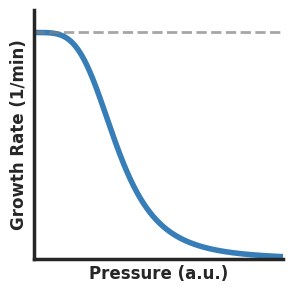

Python code for this plot:
import numpy as np
import matplotlib.pyplot as plt
import seaborn as sns

def plot_growth_inhibition():
    """
    Create a schematic plot showing growth rate inhibition as a function of pressure
    using a negative Hill function with more pronounced sigmoidal effect
    """
    # Set up the plot with clean, minimal style
    plt.figure(figsize=(3, 3), dpi=300)  # Made figure more compact
    sns.set_context("paper", font_scale=1.0)
    sns.set_style("white")
    
    # Define Hill function parameters
    max_growth_rate = 0.02  # 1/min
    min_growth_rate = 0.0   # 1/min
    k = 5.0                 # pressure at half-maximal inhibition
    n = 4.0                 # Hill coefficient for pronounced sigmoid
    
    # Generate pressure range
    pressure = np.linspace(0, 15, 1000)
    
    # Calculate growth rate using negative Hill function
    growth_rate = max_growth_rate - (max_growth_rate - min_growth_rate) * (pressure**n / (k**n + pressure**n))
    
    # Create the plot
    ax = plt.gca()
    
    # Plot growth rate with thicker line
    plt.plot(pressure, growth_rate, '-', color='#377EB8', 
             linewidth=4.0)  # Increased line width
    
    # Add horizontal line at max growth rate
    plt.axhline(y=max_growth_rate, color='gray', linestyle='--', 
                alpha=0.7, linewidth=2.0)  # Increased line width
    
    # Simplified labels with larger font
    plt.xlabel("Pressure (a.u.)", fontsize=12, fontweight="bold")
    plt.ylabel("Growth Rate (1/min)", fontsize=12, fontweight="bold")
    
    # Clean up the plot
    ax.spines['top'].set_visible(False)
    ax.spines['right'].set_visible(False)
    ax.spines['left'].set_linewidth(2.5)  # Thicker spine
    ax.spines['bottom'].set_linewidth(2.5)  # Thicker spine
    
    # Set axis limits and ticks
    plt.ylim(0, max_growth_rate * 1.1)
    plt.xlim(0, 15)
    plt.xticks([])  # Remove x-tick values
    plt.yticks([])  # Remove y-tick values
    
    plt.tight_layout()
    
    # Save in high resolution with transparent background
    plt.savefig("growth_inhibition.png", dpi=300, bbox_inches='tight', 
                transparent=True)
    plt.savefig("growth_inhibition.svg", format='svg', bbox_inches='tight', 
                transparent=True)
    
    return plt

# Create the plot
plot_growth_inhibition()
